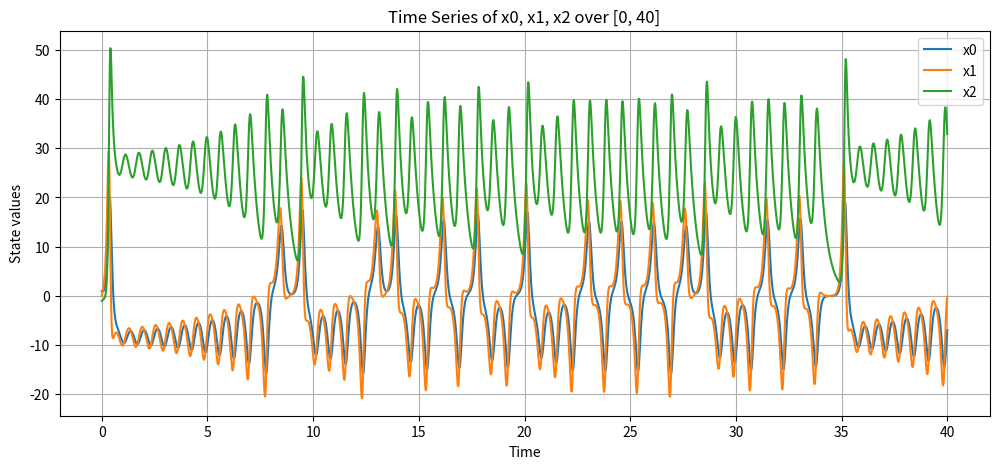

Reproduce this figure in Python. (Note: this script raises an exception after producing the figure.)
import numpy as np
from scipy.integrate import solve_ivp
import matplotlib.pyplot as plt
from mpl_toolkits.mplot3d import Axes3D
from matplotlib.animation import FuncAnimation, PillowWriter

def learned_odes_extended(t, x):
    x0, x1, x2 = x
    dx0 = (
        -0.0000
        - 8.4991 * x0
        + 8.9277 * x1
        - 0.0000 * x2
        - 0.0025 * x0**2
        + 0.0021 * x0 * x1
        - 0.0358 * x0 * x2
        - 0.0000 * x1**2
        + 0.0227 * x1 * x2
        + 0.0000 * x2**2
    )
    dx1 = (
        1.0575
        + 20.0465 * x0
        + 4.2891 * x1
        - 0.0547 * x2
        + 0.0154 * x0**2
        - 0.0108 * x0 * x1
        - 0.7631 * x0 * x2
        + 0.0000 * x1**2
        - 0.1551 * x1 * x2
        - 0.0000 * x2**2
    )
    dx2 = (
        0.6265
        + 0.0052 * x0
        - 0.0149 * x1
        - 2.6752 * x2
        + 0.0070 * x0**2
        + 0.9449 * x0 * x1
        + 0.0000 * x0 * x2
        + 0.0414 * x1**2
        - 0.0000 * x1 * x2
        - 0.0000 * x2**2
    )
    return [dx0, dx1, dx2]

# Solve ODE
t_start = 0
t_end = 40
t_span = (t_start, t_end)
t_eval = np.linspace(t_start, t_end, 2000)
initial_state = [1.0, 0.0, -1.0]
sol_ext = solve_ivp(learned_odes_extended, t_span, initial_state, t_eval=t_eval)
x0, x1, x2 = sol_ext.y

initial_state = [1.0, 0.0, -1.0]

sol_ext = solve_ivp(learned_odes_extended, t_span, initial_state, t_eval=t_eval)

plt.figure(figsize=(12, 5))
plt.plot(sol_ext.t, sol_ext.y[0], label='x0')
plt.plot(sol_ext.t, sol_ext.y[1], label='x1')
plt.plot(sol_ext.t, sol_ext.y[2], label='x2')
plt.xlabel('Time')
plt.ylabel('State values')
plt.legend()
plt.title(f'Time Series of x0, x1, x2 over [{t_start}, {t_end}]')
plt.grid(True)
plt.savefig('img/reproduction/trajectory_timeseries.png')
plt.close()

fig = plt.figure(figsize=(7, 7))
ax = fig.add_subplot(111, projection='3d')
ax.plot(sol_ext.y[0], sol_ext.y[1], sol_ext.y[2], lw=1)
ax.set_xlabel('x0')
ax.set_ylabel('x1')
ax.set_zlabel('x2')
ax.set_title(f'Phase-Space Trajectory over [{t_start}, {t_end}]')
line, = ax.plot([], [], [], lw=1.5)

def update(frame):
    frame = int(frame)
    ax.view_init(elev=30, azim=frame)
    line.set_data(x0[:frame], x1[:frame])
    line.set_3d_properties(x2[:frame])
    return line,

ani = FuncAnimation(fig, update, frames=np.linspace(0, 360, 240), interval=50, blit=True)

ani.save("img/reproduction/trajectory_animation.gif", writer=PillowWriter(fps=20))
plt.close()